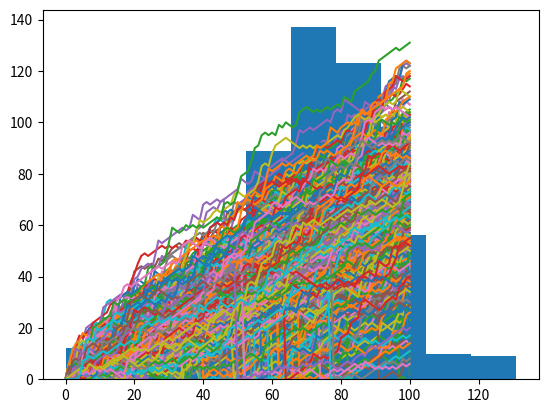

The matplotlib source for this figure:
# Import numpy and matplotlib.pyplot
import numpy as np
import matplotlib.pyplot as plt

# Initialize all_walks and set seed
np.random.seed()
all_walks = []

# Simulate random walk 500 times
for i in range(500):
    random_walk = [0]
    for x in range(100):
        step = random_walk[-1]
        dice = np.random.randint(1,7)

        # Determine the direction of the next step
        if dice <= 2:
            step = max(0, step - 1)
        elif dice <= 5:
            step = step + 1
        else:
            step = step + np.random.randint(1,7)

        # Implement clumsiness
        if np.random.rand() <= 0.001:
            step = 0

        random_walk.append(step)

    all_walks.append(random_walk)

# Create and plot np_aw_t
np_aw = np.array(all_walks)
np_aw_t = np.transpose(np_aw)

# Show how the steps evolve with time
plt.plot(np_aw_t)
plt.show()

# Select last row from np_aw_t: ends
ends = np_aw_t[-1,:]

# Plot histogram of ends, display plot
print(ends)
plt.hist(ends)
plt.show()

# Calculate the odds of reaching 60 steps
odds = np.mean(ends >= 60)
print(odds)
